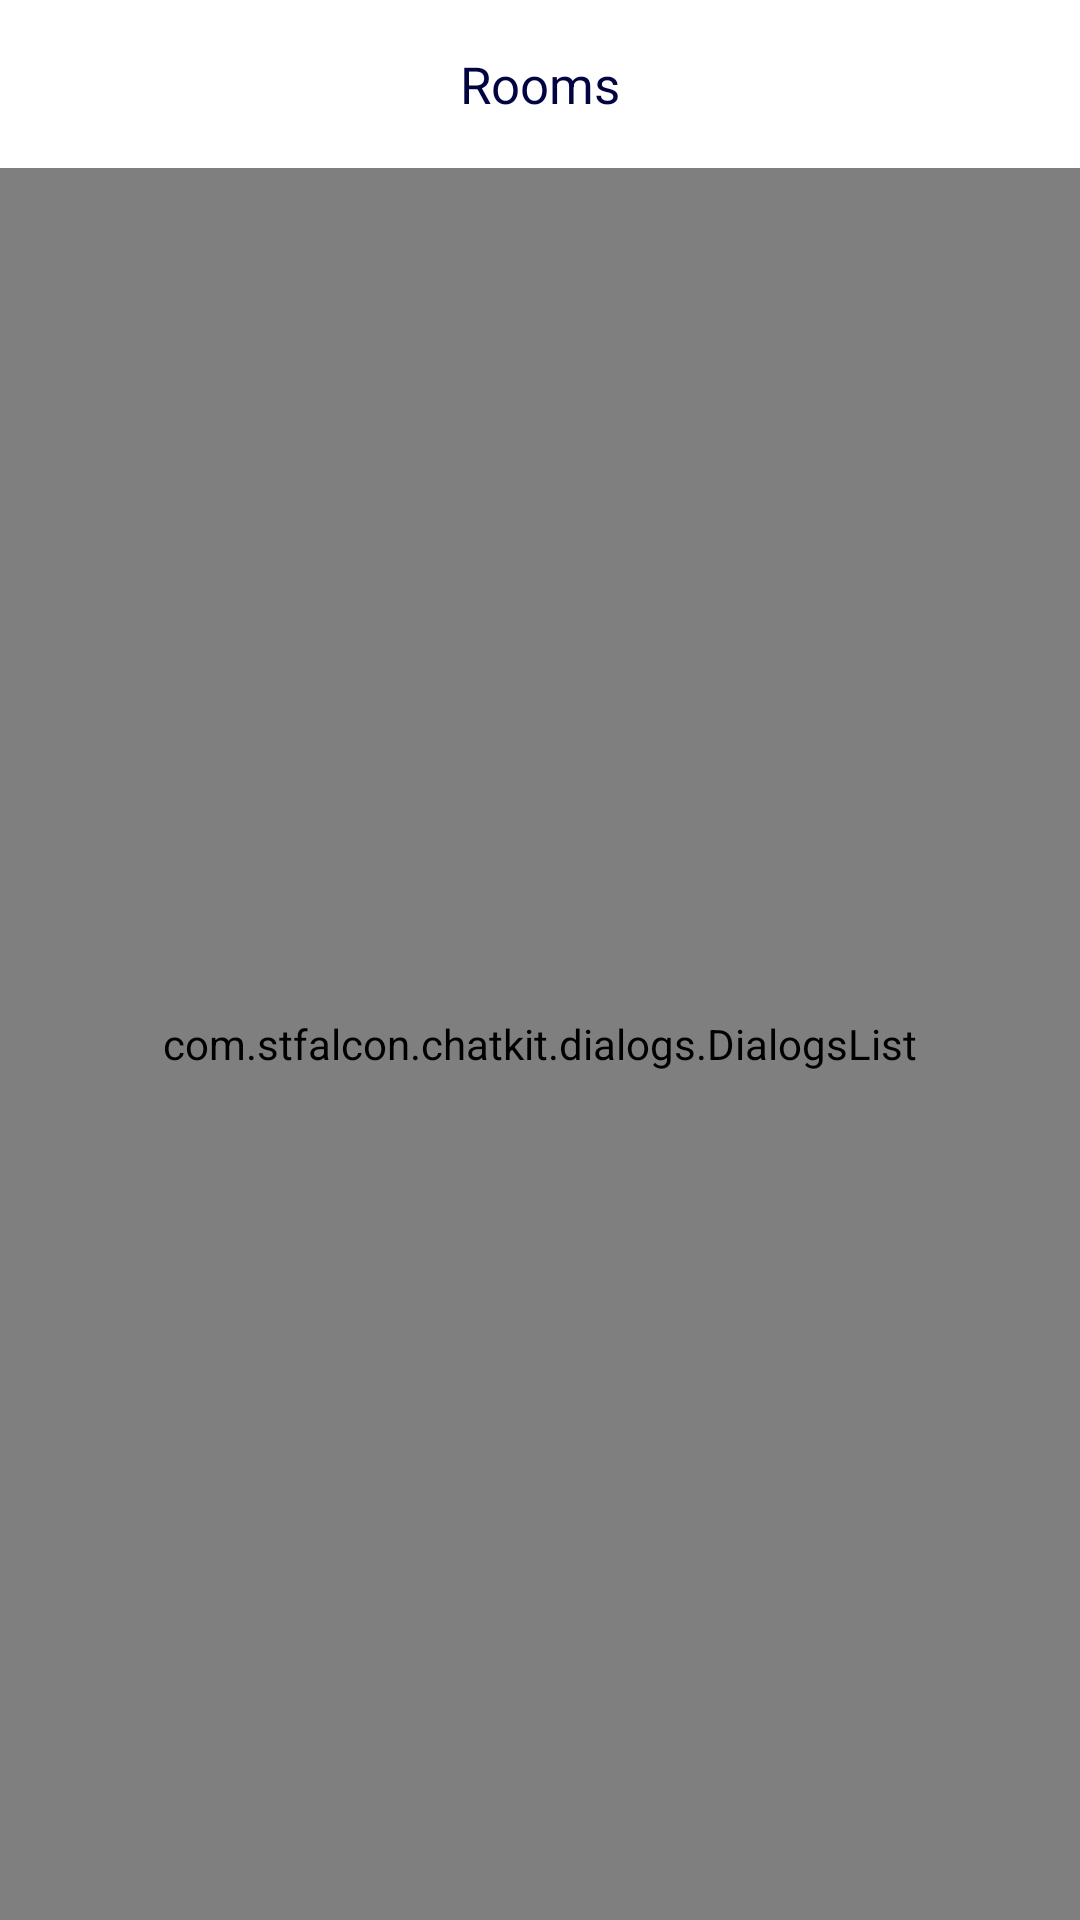

Produce the Android XML layout that renders to this screen, including the resource entries it uses.
<!-- AndroidManifest.xml: application theme AppTheme -->
<!-- res/layout/activity_rooms.xml -->
<LinearLayout
    xmlns:android="http://schemas.android.com/apk/res/android"
    android:layout_width="match_parent"
    android:layout_height="match_parent"
    android:background="@color/white"
    android:orientation="vertical"
    >

    <LinearLayout
        android:id="@+id/linearLayout"
        android:layout_width="match_parent"
        android:layout_height="56dp"
        android:gravity="center"
        >
        <TextView
            android:id="@+id/title"
            android:layout_width="wrap_content"
            android:layout_height="wrap_content"
            android:textSize="17dp"
            android:text="Rooms"
            android:textColor="@color/colorPrimaryDark"
            />


    </LinearLayout>

    <com.stfalcon.chatkit.dialogs.DialogsList
        android:id="@+id/dialogsList"
        android:layout_width="match_parent"
        android:layout_height="match_parent"/>

</LinearLayout>
<!-- resources referenced by this layout -->
<resources>
  <color name="colorPrimaryDark">#010440</color>
  <color name="white">#FFFFFF</color>
  <style name="AppTheme" parent="Theme.AppCompat.Light.NoActionBar">
          
          <item name="colorPrimary">@color/colorPrimary</item>
          <item name="colorPrimaryDark">@color/colorPrimaryDark</item>
          <item name="colorAccent">@color/colorAccent</item>
          <item name="android:windowIsTranslucent">true</item>
      </style>
  <color name="colorPrimary">#030BA6</color>
  <color name="colorAccent">#5327F2</color>
</resources>
